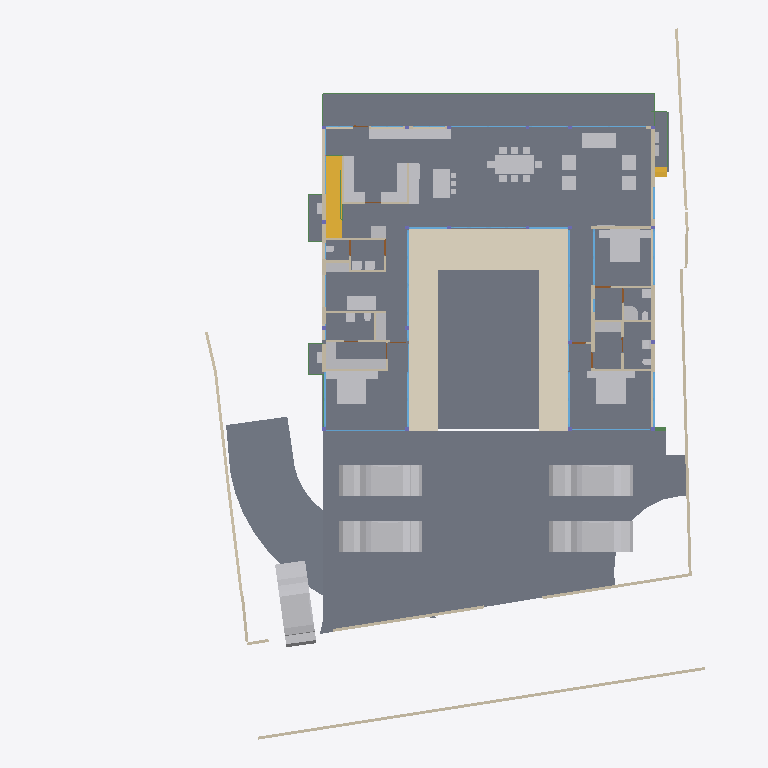
Plan cut of the same IFC building model at storey 'FF' (level 0.45 m, cut at 1.85 m), seen from above with north up, elements coloured by IFC class: 50 other elements (light grey), 39 walls (beige), 27 windows (light blue), 14 slabs (grey), 9 beams (green), 4 doors (brown), 2 stair flights (yellow), 1 covering (cream). Cut surfaces are drawn darker.
Extent 40.0 m × 44.2 m × 9.4 m (x, y, z). Storeys (5): GF at -2.55 m; FF Lvl at 0.00 m; FF at 0.45 m; FF Lintel at 3.15 m; SF at 3.65 m. Elements (594): 187 IfcColumn, 151 IfcBeam, 67 IfcWall, 38 IfcWindow, 30 IfcFurniture, 26 IfcSlab, 20 IfcFooting, 17 IfcDoor, 14 IfcSanitaryTerminal, 13 IfcCovering, 8 IfcUnitaryEquipment, 7 IfcVehicle.

HEADER;
FILE_DESCRIPTION(('ViewDefinition [CoordinationView]'),'2;1');
FILE_NAME('Manilal.ifc','2025-07-01T11:02:39+05:30',(),(),'IfcOpenShell 0.8.3-alpha250613','Bonsai 0.8.3-alpha250613-9b8357c','');
FILE_SCHEMA(('IFC4X3'));
ENDSEC;
DATA;
#1480=IFCPROJECT('2TuuvCHJz54PsFPcraEbH$',$,'My Project',$,$,$,$,(#3,#128),#1481);
#3305=IFCSITE('0lpfVeOW52QfroqLYyHNY2',$,'My Site',$,$,#26,$,$,$,$,$,$,$,$);
#22021=IFCSITE('3bEIgyqTrDuwi1cEDDCOva',$,'Site',$,$,#223414,#22354,$,$,$,$,$,$,$);
#3313=IFCBUILDING('0MzaWOaS178x5FMqOflU3C',$,'My Building',$,$,#25,$,$,$,$,$,$);
#2081=IFCBUILDINGSTOREY('09kFoqoxrCvB1_fcEsMZsQ',$,'FF',$,$,#217,$,$,$,$);
#2986=IFCBUILDINGSTOREY('0zoFHJ9PnFW80M$mIVDQW3',$,'GF',$,$,#14477,$,$,$,$);
#17145=IFCBUILDINGSTOREY('0MckaoTknA3edZMUNhTyAK',$,'SF',$,$,#17254,$,$,$,$);
#20035=IFCBUILDINGSTOREY('3LpnsPikv4mRTBpfC3WQtx',$,'FF Lvl',$,$,#20051,$,$,$,$);
#23582=IFCBUILDINGSTOREY('0DtUgpQ1b6nBmkLmvc_ehu',$,'FF Lintel',$,$,#23767,$,$,$,$);
#2047=IFCSLAB('0o4IYvr$r5a9xXip1qf77x',$,'Slab',$,$,#57250,#2052,$,$);
#20004=IFCSLAB('2GmqP$Wiz2HBtZ3_3kNDpG',$,'Slab',$,$,#20401,#20015,$,$);
#19980=IFCSLAB('0gBflP6QrCERrajZS4Jcb5',$,'Slab',$,$,#244961,#19995,$,$);
#444096=IFCCOVERING('0_sfUdWJL30geCimsSdPtS',$,'Covering',$,$,#444126,#444111,$,$);
#29284=IFCSLAB('3iSMNRhjn6RxAf9MsQotHf',$,'Slab',$,$,#235074,#29295,$,$);
#446110=IFCVEHICLE('375bP1QIr5xwaw0xewwnFn',$,'Vehicle',$,$,#446177,#446123,$,$);
#446077=IFCVEHICLE('2$JJjIzDr6fuhTHFNPOXyx',$,'Vehicle',$,$,#446172,#446090,$,$);
#363464=IFCVEHICLE('3niOYHlMXAmArMi6E7T5Sk',$,'Vehicle',$,$,#363562,#363477,$,$);
#446049=IFCVEHICLE('1yICD2o296ROLrpKuhe72z',$,'Vehicle',$,$,#446109,#446062,$,$);
#58147=IFCVEHICLE('2iiwfLdIv6T90_RV$NVTaP',$,'Vehicle',$,$,#446167,#58160,$,$);
#363538=IFCSLAB('0rfp_Ohov2qeqT3_TxdHEi',$,'Slab',$,$,#363567,#363547,$,$);
#363504=IFCSLAB('0r6Ht4Hfz9hfKU4rzPm32Z',$,'Slab',$,$,#363537,#363513,$,$);
#441052=IFCWALL('1WNacC15X0Xf0V_b60Qnrw',$,'Wall',$,$,#441102,#441063,$,$);
#51049=IFCSTAIRFLIGHT('0QDG9AXQX0PgjOZTZBSSJQ',$,'StairFlight',$,$,#330515,#51062,$,12,11,0.183333337306976,0.150000005960464,.STRAIGHT.);
#7058=IFCFURNITURE('29pE85kkP97uASnGdXI9bH',$,'Furniture',$,$,#445207,#7090,$,$);
#11846=IFCFURNITURE('39rrc9a3PCpOjz$eiTdf$W',$,'Furniture',$,$,#447512,#11878,$,$);
#11957=IFCFURNITURE('2J33rbez11iRfVrYceM8DY',$,'Furniture',$,$,#305743,#11970,$,$);
#12030=IFCFURNITURE('3B8s7E7fjDlO_NqnYQjYof',$,'Furniture',$,$,#33408,#12043,$,$);
#449171=IFCFURNITURE('1rzBAdF2XDYQCO3KH26Ul$',$,'Furniture',$,$,#449207,#449182,$,$);
#362573=IFCSLAB('1kNiYiJ25CpB2FM_apFwUL',$,'Slab',$,$,#363002,#362594,$,$);
#363781=IFCSLAB('3akcNtqwn0Hexo08k_ypkq',$,'Slab',$,$,#388473,#363802,$,$);
#395961=IFCWALL('2oTy5UOG136OtM3IP_qiPs',$,'Wall',$,$,#396036,#395972,$,$);
#7098=IFCFURNITURE('3MXk8gWif1ohE$RfY6DOqq',$,'Furniture',$,$,#445182,#7130,$,$);
#244456=IFCFURNISHINGELEMENT('1V34mhiDv5wggbUM6jRsQC',$,'FurnishingElement',$,$,#244865,#244484,$);
#19509=IFCFURNISHINGELEMENT('1wEKKIVzjDLeDjVjJGXiki',$,'FurnishingElement',$,$,#446142,#19541,$);
#26337=IFCWALL('0dMaumaK11Re$pxoZyVSQ9',$,'Wall',$,$,#27501,#26348,$,$);
#445890=IFCWALL('2QiW7TnGvAygi5PkoeW31n',$,'Wall',$,$,#446048,#445901,$,$);
#229971=IFCWALL('2oOsi6buvCeB4sZT1ijFA2',$,'Wall',$,$,#230065,#229982,$,$);
#230171=IFCWALL('1HPS5ge59FQA3Ucv4$dmpm',$,'Wall',$,$,#230227,#230182,$,$);
#449470=IFCFURNITURE('297XdECV95zgrEUMPgoxvq',$,'Furniture',$,$,#449514,#449481,$,$);
#37612=IFCWALL('2oouJeu9XF0PkUjeEvxQOm',$,'Wall',$,$,#265996,#37632,$,$);
#372609=IFCSLAB('2EaTsox1TA598PptPSl07x',$,'Slab',$,$,#373867,#372630,$,$);
#449257=IFCFURNITURE('2WOkgMLY9DaQ5N36UmDPHK',$,'Furniture',$,$,#449408,#449268,$,$);
#29907=IFCBEAM('2zUjaUIRX8PO_$$4dpm23v',$,'Beam',$,$,#265083,#29919,$,$);
#44057=IFCWALL('1nWrLatmX5UucIWFwHwqn7',$,'Wall',$,$,#446710,#44077,$,$);
#26619=IFCWALL('0FMxrmeoPF7x0oR7G9$aVh',$,'Wall',$,$,#27506,#26630,$,$);
#27060=IFCWALL('10l$0x7lzBbBMMGF1qxI0s',$,'Wall',$,$,#27511,#27071,$,$);
#35319=IFCWALL('2ecVpX7frBE9HnXe73i5Ta',$,'Wall',$,$,#243891,#35339,$,$);
#36042=IFCWALL('2FDZc$1Z57bgSDQnhsHhc1',$,'Wall',$,$,#380618,#36062,$,$);
#449115=IFCFURNITURE('0r1oMxLo96H9rva9YbPCGB',$,'Furniture',$,$,#449256,#449126,$,$);
#244541=IFCFURNISHINGELEMENT('2JwwUQmCv2Ae2QjMfamPsc',$,'FurnishingElement',$,$,#265956,#244569,$);
#267470=IFCFURNISHINGELEMENT('1ufA2ANE52JhTB4cHcvKQc',$,'FurnishingElement',$,$,#267555,#267498,$);
#266876=IFCFURNISHINGELEMENT('1EaqRQINj92O5_luxyduwz',$,'FurnishingElement',$,$,#447497,#266904,$);
#172760=IFCWALL('2sYuhccprBsBolIfSKHX1A',$,'Wall',$,$,#447182,#172780,$,$);
#1526=IFCWALL('1CCeDmF7D6CgViS7R2QfSU',$,'Wall',$,$,#384601,#1527,$,$);
#449334=IFCFURNITURE('2xTMk_x9f9Fg$66m5Mz6NH',$,'Furniture',$,$,#449385,#449345,$,$);
#7138=IFCFURNITURE('07u5w712j3mw4b0aBksq9x',$,'Furniture',$,$,#445192,#7170,$,$);
#7230=IFCFURNITURE('257RdHH05EBOcTJGwoEUlD',$,'Furniture',$,$,#445202,#7243,$,$);
#97271=IFCFURNITURE('264iryIv5DPeHKPV4n8Efc',$,'Furniture',$,$,#97450,#97284,$,$);
#267570=IFCFURNISHINGELEMENT('0xsfNp7ez56h_anoL1l3n4',$,'FurnishingElement',$,$,#267655,#267598,$);
#7183=IFCFURNITURE('0I7Hp4EB58Eh801L1SZ2MY',$,'Furniture',$,$,#445197,#7196,$,$);
#7204=IFCFURNITURE('0w5hTHOp59R8PIefbPbOxu',$,'Furniture',$,$,#445187,#7217,$,$);
#97245=IFCFURNITURE('12HNCs16rDfwTzmyXQzSEm',$,'Furniture',$,$,#97445,#97258,$,$);
#312328=IFCSANITARYTERMINAL('2ApYGb9E92GxsnAmMhtfWI',$,'SanitaryTerminal',$,$,#447542,#312360,$,$);
#46178=IFCELECTRICAPPLIANCE('1eEaYeX5DEbxuBNwn_MOC2',$,'ElectricAppliance','655L LG Double Door',$,#388463,#46210,$,$);
#7853=IFCWALL('27UD4TXAD7ihl0Wy7NK4TU',$,'Wall',$,$,#447361,#7873,$,$);
#449426=IFCFURNITURE('2ZM40$ZAb70PRrzHW9LpJ8',$,'Furniture',$,$,#449552,#449437,$,$);
#46383=IFCELECTRICAPPLIANCE('2_D_HDgNP7hhO3sllSgE08',$,'ElectricAppliance.001',$,$,#77601,#46415,$,$);
#26770=IFCWALL('27WVA19Qv4efvQm6cWiqsn',$,'Wall',$,$,#229922,#26781,$,$);
#130539=IFCWALL('1N0zesiAv8s9$ZcdzUGklQ',$,'Wall',$,$,#244896,#130559,$,$);
#1178=IFCWALL('3AfEJ0oVbCRebTpYg3hat2',$,'Wall',$,$,#264970,#1184,$,$);
#27098=IFCWALL('2qQNxnpy98iB6JMyhLi2FK',$,'Wall',$,$,#27516,#27109,$,$);
#1256=IFCWALL('3lCTnZM_XFn9QCb3frIzB4',$,'Wall',$,$,#267272,#1262,$,$);
#362609=IFCSTAIRFLIGHT('2YQn9a$XPAR8PX6QXu0TXq',$,'StairFlight',$,$,#364910,#362641,$,16,15,0.206249997019768,0.25,.STRAIGHT.);
#1112=IFCWALL('0ZJZVj_BPB0RhymVqZDjrB',$,'Wall',$,$,#382289,#1118,$,$);
#93655=IFCWALL('3ehB$V3hTFvf8xZdTKhW01',$,'Wall',$,$,#447159,#93675,$,$);
#26134=IFCWALL('3i_YpJFe9529T2L9L4$CKB',$,'Wall',$,$,#27496,#26145,$,$);
#1342=IFCWALL('1zYAwAgZ94A9q2Xf$lP7Cn',$,'Wall',$,$,#266006,#1343,$,$);
#173453=IFCWINDOW('3TfmPwo9v7g8rl7yTI8PR0',$,'Window',$,$,#447760,#173471,$,2.79999995231628,3.45000004768372,$,$,$);
#380842=IFCWINDOW('3PLDVCZpH7LhgfzRTvXp7K',$,'Window',$,$,#384753,#384709,$,1.79999995231628,1.0,$,$,$);
#2037=IFCWALL('2UVtoYL$14dgND2FpfCTNX',$,'Wall',$,$,#447557,#2042,$,$);
#447224=IFCWINDOW('3guyH63vnB3P$cCD9r0_zK',$,'Window',$,$,#447587,#447242,$,2.79999995231628,4.5,$,$,$);
#25622=IFCWINDOW('03HgKoXUP97huBY23s7FSC',$,'Window',$,$,#243921,#102990,$,2.79999995231628,3.45000004768372,$,.DOUBLE_PANEL_VERTICAL.,$);
#42904=IFCWINDOW('0yG0aNsF5CdOTl1YRaiwT0',$,'Window',$,$,#266021,#109941,$,2.79999995231628,4.0,$,$,$);
#42784=IFCWINDOW('1X8uCygFf1TRSEXVdpbnd0',$,'Window',$,$,#266026,#110183,$,2.79999995231628,3.0,$,$,$);
#183171=IFCWINDOW('2eK2SWY_H22e6Svf5gP6pA',$,'Window',$,$,#384583,#384539,$,1.79999995231628,3.45000004768372,$,$,$);
#384612=IFCWINDOW('2C8MHtt2H8jQIK8DkgU_ce',$,'Window',$,$,#389193,#384644,$,1.79999995231628,3.45000004768372,$,$,$);
#447264=IFCWINDOW('2$JXuyiTT8QfjHWzh3RQpm',$,'Window',$,$,#447592,#447282,$,2.79999995231628,3.0,$,$,$);
#45867=IFCWINDOW('2ITQQA3UX1gg8I8niCWSY4',$,'Window',$,$,#266016,#447994,$,2.79999995231628,4.5,$,$,$);
#444755=IFCWALL('32z2NpiHrAyuIqyu_YGXgO',$,'Wall',$,$,#444817,#444775,$,$);
#1283=IFCWALL('3TMKTJOXP4kO7RGlBcguQ3',$,'Wall',$,$,#265003,#1289,$,$);
#12082=IFCFURNITURE('1ijuMDyij9H8QL3CN8GtC4',$,'Furniture',$,$,#33418,#12095,$,$);
#233175=IFCSLAB('0VBI372_j7QfV8K77ZXc2j',$,'Slab',$,$,#396328,#233196,$,$);
#233423=IFCSLAB('2iz_Ym1n1ESAR1rowyjd_I',$,'Slab',$,$,#396358,#233448,$,$);
#233456=IFCSLAB('3aaRRI8RTD_hmdhlW5RoWg',$,'Slab',$,$,#396363,#233481,$,$);
#7689=IFCWALL('0dxWKeo9r0A8LiqkBJOP0c',$,'Wall',$,$,#447547,#7709,$,$);
#444834=IFCWALL('1Fx9sEX11DYf94GLQzz2JU',$,'Wall',$,$,#444891,#444854,$,$);
#32932=IFCSANITARYTERMINAL('0alXl67Mz3UOHuHPJAAx8X',$,'SanitaryTerminal',$,$,#81871,#32945,$,$);
#31788=IFCSANITARYTERMINAL('1k$1F$QwDAaQd7DgWKkhJt',$,'SanitaryTerminal',$,$,#81866,#31801,$,$);
#11886=IFCFURNITURE('08t00vVFn2_PNEL0nmpi4V',$,'Furniture',$,$,#447502,#11918,$,$);
#11931=IFCFURNITURE('2JL5EreVn6NOEYfo807d0n',$,'Furniture',$,$,#447507,#11944,$,$);
#12056=IFCFURNITURE('1Tx$doZ9b7ixhiQ_gbtQd4',$,'Furniture',$,$,#33413,#12069,$,$);
#52721=IFCWALL('3HoUgi9751ffyJn8Tt97uA',$,'Wall',$,$,#266381,#52741,$,$);
#12849=IFCSANITARYTERMINAL('1ztpUHwNv1MuVJRLc_toj6',$,'SanitaryTerminal',$,$,#447532,#12881,$,$);
#12946=IFCSANITARYTERMINAL('237pQbKSj1tg5CbkfQmNl1',$,'SanitaryTerminal',$,$,#441918,#12959,$,$);
#62783=IFCSANITARYTERMINAL('1W6hE1Q9HFq9QjSPyMj_lH',$,'SanitaryTerminal',$,$,#447537,#62796,$,$);
#7785=IFCWALL('3alb8PmNnBWRaq9wE7XFnt',$,'Wall',$,$,#446660,#7805,$,$);
#265447=IFCWINDOW('11VC8UY6nBiuqgLWYbOviy',$,'Window',$,$,#436317,#265465,$,2.79999995231628,4.92999982833862,$,.SINGLE_PANEL.,$);
#23385=IFCWINDOW('3liBQwp293KPogKKZ10Jtg',$,'Window',$,$,#265446,#43696,$,2.79999995231628,4.92999982833862,$,.SINGLE_PANEL.,$);
#150204=IFCWINDOW('2rSMA4AuH6FeN4rb0KSroB',$,'Window',$,$,#244976,#150354,$,2.79999995231628,2.40050005912781,$,.SINGLE_PANEL.,$);
#46025=IFCWALL('3_n5vNidv469mEa41_hn3r',$,'Wall',$,$,#445802,#46045,$,$);
#150381=IFCWINDOW('0RDdtohGb3wPXN7Q65V5l1',$,'Window',$,$,#244981,#150394,$,2.79999995231628,2.40050005912781,$,.SINGLE_PANEL.,$);
#233390=IFCSLAB('2f2jkuEQ95deHHcp0LeZsL',$,'Slab',$,$,#396353,#233415,$,$);
#55311=IFCWALL('1sNrPq82f1qvmjg1j5M$n3',$,'Wall',$,$,#187866,#55331,$,$);
#80186=IFCWALL('3kDpYh0M9DMQCp3tr5pnbc',$,'Wall',$,$,#267235,#80206,$,$);
#380908=IFCWINDOW('1lGEA26ojCweF_Y_0KBSy7',$,'Window',$,$,#381188,#380926,$,1.79999995231628,1.0,$,$,$);
#11978=IFCFURNITURE('2GNkki_F53svXIRizzljEt',$,'Furniture',$,$,#305733,#265156,$,$);
#265169=IFCFURNITURE('2hfsZI7BX1G95tXka9KQ4c',$,'Furniture',$,$,#305738,#265182,$,$);
#25887=IFCWALL('3DOK2PUDn3QwM2HLeZR6QD',$,'Wall',$,$,#445946,#25894,$,$);
#363755=IFCUNITARYEQUIPMENT('0JDCkdxmj3oxTz_uQQEVKT',$,'UnitaryEquipment',$,$,#363819,#363768,$,$);
#366866=IFCUNITARYEQUIPMENT('2Fw0FCYgfBhfGmA9MAgmOd',$,'UnitaryEquipment',$,$,#415258,#366879,$,$);
#444634=IFCBEAM('3HI9jYE49DQh59L0y7CDx2',$,'Beam',$,$,#444730,#444645,$,$);
#67609=IFCWALL('1b9bPzqb104AcHTtLpy63V',$,'Wall',$,$,#267456,#67629,$,$);
#384754=IFCBEAM('0WWpVKl9XAOObgNswx6AN9',$,'Beam',$,$,#384986,#384765,$,$);
#12920=IFCSANITARYTERMINAL('0kpsmz29D8juUyM19Wtlly',$,'SanitaryTerminal',$,$,#441908,#12933,$,$);
#12769=IFCSANITARYTERMINAL('2vdxbHG$XBkAinHNSDuSLM',$,'SanitaryTerminal',$,$,#447522,#12801,$,$);
#62762=IFCSANITARYTERMINAL('2DTr6V3Ov5BOyCO61nsVCy',$,'SanitaryTerminal',$,$,#447527,#62775,$,$);
#364003=IFCBEAM('1xPErLVJn7SRRurKwzPU$a',$,'Beam',$,$,#388718,#364014,$,$);
#441596=IFCBEAM('0mg04q$01DhAmI44ZcdEcS',$,'Beam',$,$,#441669,#441607,$,$);
#12998=IFCSANITARYTERMINAL('1pCYUjjaX5yvTggnnvT9WB',$,'SanitaryTerminal',$,$,#267881,#13011,$,$);
#395885=IFCWALL('0SzsKfT0jBuBF18kzhhOm3',$,'Wall',$,$,#395960,#395896,$,$);
#363956=IFCUNITARYEQUIPMENT('2jk8msV5n85QmwykNSoutP',$,'UnitaryEquipment',$,$,#364920,#363969,$,$);
#363982=IFCUNITARYEQUIPMENT('2IoLUD56D97gPVX_sl2ctQ',$,'UnitaryEquipment',$,$,#364925,#363995,$,$);
#57309=IFCBEAM('3xcDMG0aj9Xgc56BcdooE6',$,'Beam',$,$,#243525,#57320,$,$);
#176076=IFCWINDOW('2ZtwOiAmvEueKbdoo64HrK',$,'Window',$,$,#267144,#176089,$,2.79999995231628,2.40050005912781,$,.SINGLE_PANEL.,$);
#41613=IFCWINDOW('3V21HLULz4rhhoikKYxwTW',$,'Window.022',$,$,#244991,#148935,$,2.79999995231628,2.32599997520447,$,.DOUBLE_PANEL_VERTICAL.,$);
#130039=IFCWINDOW('2d4nEuDYnCKAVj7s5RlWM7',$,'Window',$,$,#267149,#175723,$,2.79999995231628,4.82399988174438,$,.TRIPLE_PANEL_VERTICAL.,$);
#149274=IFCWINDOW('30_aGhIs59sBUX7Za7xGJZ',$,'Window.022',$,$,#244986,#149292,$,2.79999995231628,2.32599997520447,$,.DOUBLE_PANEL_VERTICAL.,$);
#175745=IFCWINDOW('3z5JKHZ41FdxrSJllwuMgx',$,'Window',$,$,#267154,#175763,$,2.79999995231628,4.82399988174438,$,.TRIPLE_PANEL_VERTICAL.,$);
#175844=IFCWINDOW('3FEUGUF8n8vfgPx6dMRP2G',$,'Window',$,$,#267159,#175862,$,2.79999995231628,4.82399988174438,$,.TRIPLE_PANEL_VERTICAL.,$);
#175889=IFCWINDOW('3QDjposrH1gvpn64wXKX9b',$,'Window',$,$,#267164,#175907,$,2.79999995231628,4.82399988174438,$,.TRIPLE_PANEL_VERTICAL.,$);
#233357=IFCSLAB('06iRZLKKfCP8faLo55KHRz',$,'Slab',$,$,#396348,#233382,$,$);
#28808=IFCWALL('3m8X89_nHEBQ3A$cO0dW30',$,'Wall',$,$,#447562,#28828,$,$);
#93153=IFCDOOR('06ge_TnPfF$uRFBA_bihvC',$,'Door',$,$,#267189,#93166,$,2.09999990463257,1.0,$,$,$);
#110332=IFCWINDOW('3vjocJxinCiwHdUnGVZCKs',$,'Window',$,$,#166499,#166072,$,1.79999995231628,2.0,$,.DOUBLE_PANEL_VERTICAL.,$);
#14220=IFCWINDOW('1JUpa15w1EPgGvbWoKg73I',$,'Window',$,$,#415230,#169623,$,1.5,2.5,$,.SINGLE_PANEL.,$);
#55626=IFCWALL('2M7j5Ecbb0FxD1NCjCSrSn',$,'Wall',$,$,#187838,#55646,$,$);
#233083=IFCWINDOW('0ZIFlr5aL5vhbPv_6PnM6F',$,'Window',$,$,#266396,#233096,$,1.79999995231628,3.45000004768372,$,$,$);
#379749=IFCBEAM('3TCqQX1$n5nh4hc72nvokR',$,'Beam',$,$,#387252,#379760,$,$);
#448009=IFCWINDOW('1k5j2LZo12PPy25cDOE0F2',$,'Window',$,$,#448069,#448022,$,1.79999995231628,3.45000004768372,$,$,$);
#448309=IFCWINDOW('0A_NHBC7DB$fTGI7283k8Z',$,'Window',$,$,#448377,#448330,$,1.5,2.5,$,.SINGLE_PANEL.,$);
#9033=IFCDOOR('1G5Su1EVTF8AbsbEytgRBM',$,'Door',$,$,#446641,#9065,$,2.09999990463257,1.0,$,$,$);
#67076=IFCDOOR('3tEFG6Om12k9izFOR1Pomu',$,'Door',$,$,#188223,#82092,$,2.09999990463257,1.0,$,$,$);
#372973=IFCBEAM('3w2H4CPpnFe8QqAxZd37IL',$,'Beam',$,$,#373942,#372984,$,$);
#387180=IFCBEAM('1Mtrjp$T15oAfZGvd5Kjz0',$,'Beam',$,$,#388743,#387191,$,$);
#446996=IFCDOOR('1hPKTZqtDCleYhfZuRwpqW',$,'Door',$,$,#447079,#447009,$,2.09999990463257,1.0,$,$,$);
ENDSEC;
